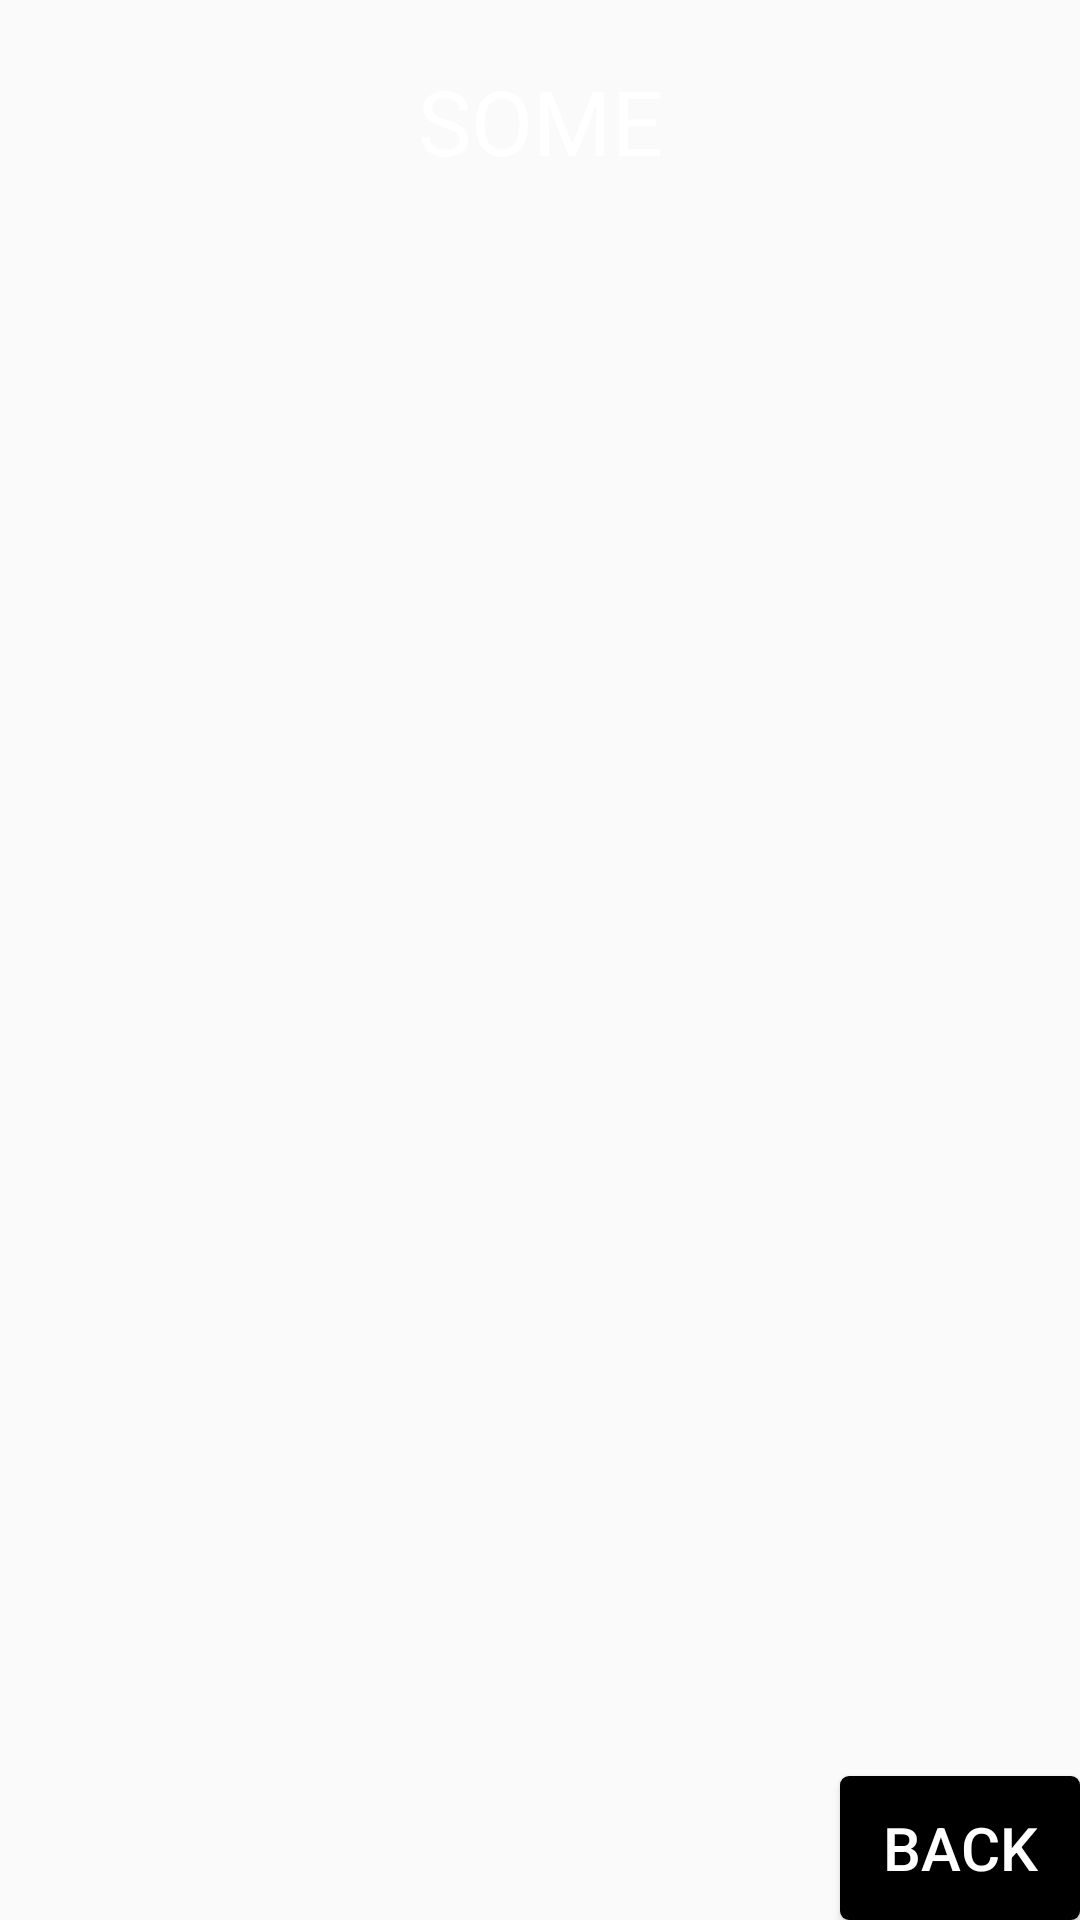

Produce the Android XML layout that renders to this screen, including the resource entries it uses.
<!-- AndroidManifest.xml: application theme AppTheme -->
<!-- res/layout/list_view_dialog.xml -->
<?xml version="1.0" encoding="utf-8"?>
<LinearLayout xmlns:android="http://schemas.android.com/apk/res/android"
    android:orientation="vertical"
    android:layout_width="match_parent"
    android:layout_height="match_parent">

    <LinearLayout
        android:layout_width="match_parent"
        android:layout_height="wrap_content"
        android:paddingBottom="20dp"
        android:layout_marginTop="10dp"
        android:layout_marginBottom="15dp">

        <TextView
            android:id="@+id/promptSAText"
            android:layout_width="match_parent"
            android:layout_height="40dp"
            android:gravity="center"
            android:text="@string/some_message"
            android:textSize="30sp"
            android:textColor="@android:color/white"
            android:layout_marginTop="10dp" />

    </LinearLayout>

    <ListView
        android:id="@+id/listView"
        android:layout_width="fill_parent"
        android:layout_height="wrap_content"
        android:dividerHeight="8dp"
        android:divider="@android:color/black"
        android:listSelector="@android:color/black"
        android:paddingLeft="25dp"
        android:paddingRight="25dp" />

    <LinearLayout
        android:orientation="horizontal"
        android:layout_width="fill_parent"
        android:layout_height="fill_parent"
        android:layout_marginTop="15dp">

        <Button
            android:layout_width="wrap_content"
            android:layout_height="wrap_content"
            android:text="@string/Back"
            android:id="@+id/buttonBack"
            android:textSize="20sp"
            android:textColor="@android:color/white"
            android:background="@drawable/button_black_white_rect"
            android:layout_gravity="bottom"
            android:layout_marginLeft="280dp" />

    </LinearLayout>
</LinearLayout>
<!-- resources referenced by this layout -->
<resources>
  <!-- drawable button_black_white_rect (drawable) -->
  <?xml version="1.0" encoding="utf-8"?>
  <selector
  
      xmlns:android="http://schemas.android.com/apk/res/android">
  
      <item android:state_pressed="true">
          <shape xmlns:android="http://schemas.android.com/apk/res/android"
              android:shape="rectangle">
              <gradient android:startColor="#8c8c8c"
                  android:endColor="#8c8c8c"
                  android:angle="270" />
              <corners android:radius="3dp" />
          </shape>
      </item>
  
      <item>
          <shape xmlns:android="http://schemas.android.com/apk/res/android"
              android:shape="rectangle">
              <gradient android:startColor="#000000"
                  android:endColor="#000000"
                  android:angle="270" />
              <corners android:radius="3dp" />
          </shape>
      </item>
  
  </selector>
  <string name="Back">Back</string>
  <string name="some_message">SOME\nMESSAGE</string>
  <style name="AppTheme" parent="Theme.AppCompat.Light.NoActionBar">
          
      </style>
</resources>
